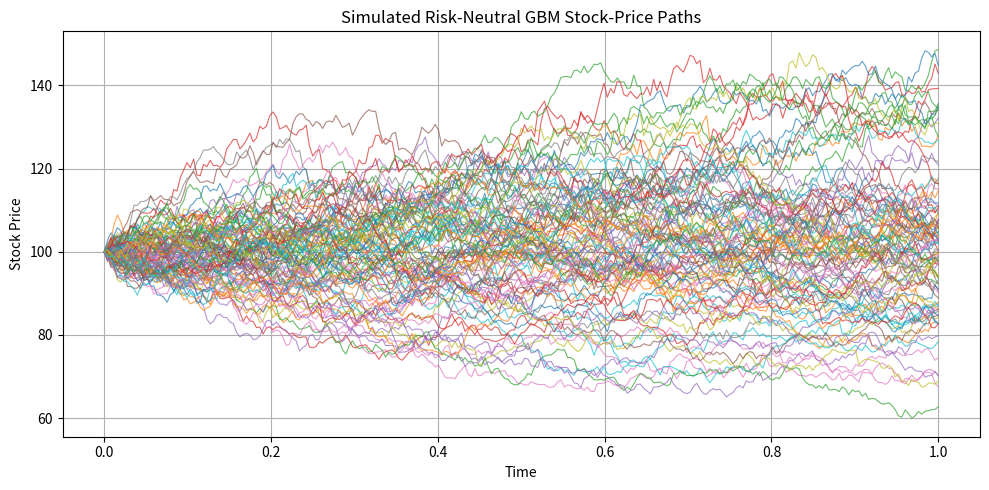
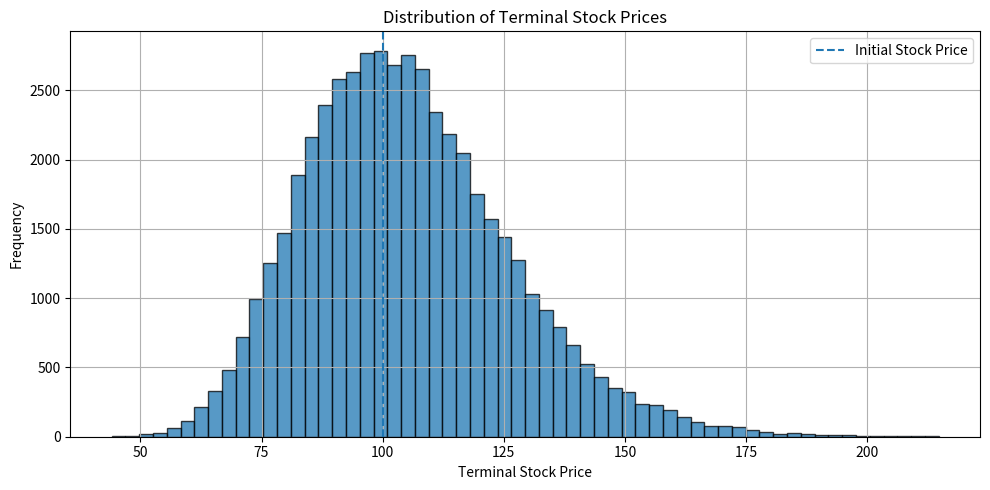
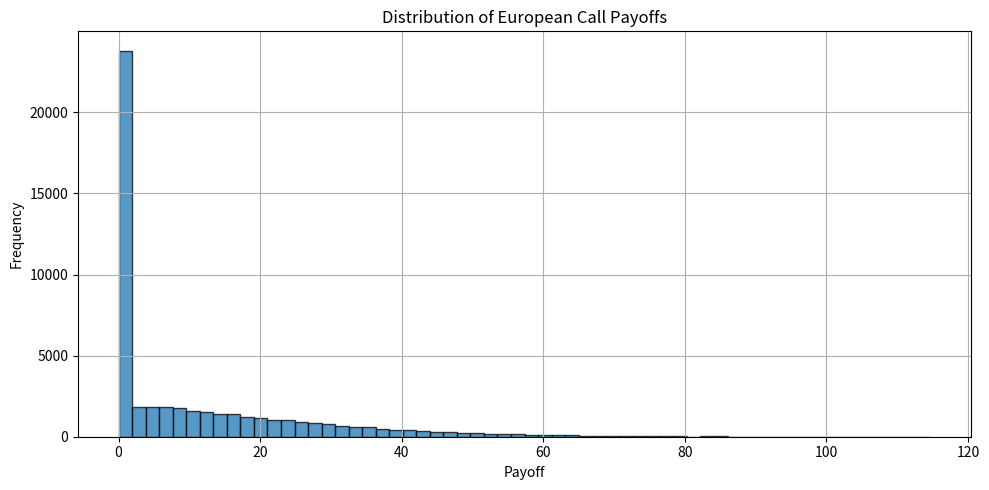
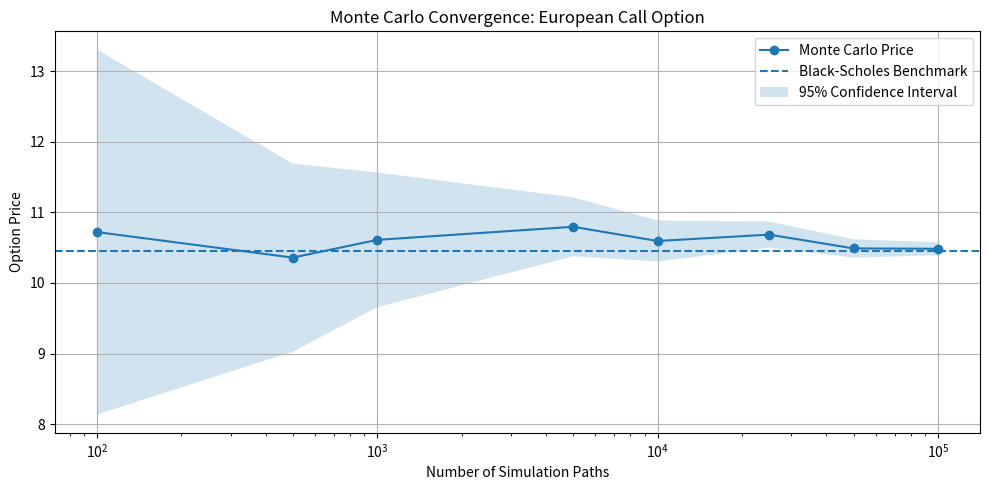

These figures' Python source, in order:
"""
GBM Monte Carlo Option Pricing Project

This script simulates Geometric Brownian Motion stock-price paths,
prices European call and put options using Monte Carlo simulation,
benchmarks against Black-Scholes prices, and analyses convergence.

Run from the project root:

    python python/gbm_monte_carlo_project.py
"""

from pathlib import Path

import numpy as np
import pandas as pd
import matplotlib.pyplot as plt
from scipy.stats import norm


OUTPUT_DIR = Path("outputs")
OUTPUT_DIR.mkdir(exist_ok=True)


def black_scholes_price(S0, K, T, r, sigma, option_type="call"):
    """Return the Black-Scholes price of a European call or put."""
    if T <= 0 or sigma <= 0:
        raise ValueError("T and sigma must be positive.")

    d1 = (np.log(S0 / K) + (r + 0.5 * sigma**2) * T) / (sigma * np.sqrt(T))
    d2 = d1 - sigma * np.sqrt(T)

    if option_type.lower() == "call":
        return S0 * norm.cdf(d1) - K * np.exp(-r * T) * norm.cdf(d2)
    if option_type.lower() == "put":
        return K * np.exp(-r * T) * norm.cdf(-d2) - S0 * norm.cdf(-d1)

    raise ValueError("option_type must be 'call' or 'put'.")


def simulate_gbm_paths(S0, T, r, sigma, n_steps, n_paths, seed=42):
    """
    Simulate stock-price paths using exact risk-neutral GBM discretisation.

    dS_t = r S_t dt + sigma S_t dW_t
    """
    rng = np.random.default_rng(seed)
    dt = T / n_steps

    z = rng.standard_normal((n_steps, n_paths))
    log_increments = (r - 0.5 * sigma**2) * dt + sigma * np.sqrt(dt) * z
    log_paths = np.vstack([np.zeros(n_paths), np.cumsum(log_increments, axis=0)])

    paths = S0 * np.exp(log_paths)
    time_grid = np.linspace(0, T, n_steps + 1)

    return time_grid, paths


def monte_carlo_option_price(S0, K, T, r, sigma, n_steps, n_paths, option_type="call", seed=42):
    """Price a European option by Monte Carlo simulation."""
    _, paths = simulate_gbm_paths(S0, T, r, sigma, n_steps, n_paths, seed=seed)
    terminal_prices = paths[-1]

    if option_type.lower() == "call":
        payoffs = np.maximum(terminal_prices - K, 0.0)
    elif option_type.lower() == "put":
        payoffs = np.maximum(K - terminal_prices, 0.0)
    else:
        raise ValueError("option_type must be 'call' or 'put'.")

    discounted_payoffs = np.exp(-r * T) * payoffs

    price = discounted_payoffs.mean()
    std_error = discounted_payoffs.std(ddof=1) / np.sqrt(n_paths)
    ci_low = price - 1.96 * std_error
    ci_high = price + 1.96 * std_error

    return {
        "price": price,
        "std_error": std_error,
        "ci_low": ci_low,
        "ci_high": ci_high,
        "payoffs": payoffs,
        "discounted_payoffs": discounted_payoffs,
        "terminal_prices": terminal_prices,
        "paths": paths,
    }


def monte_carlo_antithetic_price(S0, K, T, r, sigma, n_steps, n_paths, option_type="call", seed=42):
    """
    Price a European option using antithetic variates.

    For every normal draw Z, the simulation also uses -Z.
    """
    if n_paths % 2 != 0:
        n_paths += 1

    rng = np.random.default_rng(seed)
    dt = T / n_steps
    half_paths = n_paths // 2

    z = rng.standard_normal((n_steps, half_paths))
    z_antithetic = -z

    def terminal_prices(z_matrix):
        log_increments = (r - 0.5 * sigma**2) * dt + sigma * np.sqrt(dt) * z_matrix
        return S0 * np.exp(np.sum(log_increments, axis=0))

    st_1 = terminal_prices(z)
    st_2 = terminal_prices(z_antithetic)
    st = np.concatenate([st_1, st_2])

    if option_type.lower() == "call":
        payoffs = np.maximum(st - K, 0.0)
    elif option_type.lower() == "put":
        payoffs = np.maximum(K - st, 0.0)
    else:
        raise ValueError("option_type must be 'call' or 'put'.")

    discounted_payoffs = np.exp(-r * T) * payoffs

    price = discounted_payoffs.mean()
    std_error = discounted_payoffs.std(ddof=1) / np.sqrt(n_paths)

    return {
        "price": price,
        "std_error": std_error,
        "ci_low": price - 1.96 * std_error,
        "ci_high": price + 1.96 * std_error,
    }


def convergence_analysis(S0, K, T, r, sigma, n_steps, path_counts, option_type="call"):
    """Calculate Monte Carlo prices across increasing numbers of paths."""
    benchmark = black_scholes_price(S0, K, T, r, sigma, option_type)
    rows = []

    for n_paths in path_counts:
        result = monte_carlo_option_price(S0, K, T, r, sigma, n_steps, n_paths, option_type, seed=42)
        rows.append(
            {
                "n_paths": n_paths,
                "monte_carlo_price": result["price"],
                "black_scholes_price": benchmark,
                "std_error": result["std_error"],
                "ci_low": result["ci_low"],
                "ci_high": result["ci_high"],
                "absolute_error": abs(result["price"] - benchmark),
            }
        )

    return pd.DataFrame(rows)


def plot_sample_paths(time_grid, paths, max_paths=100):
    plt.figure(figsize=(10, 5))
    for i in range(min(max_paths, paths.shape[1])):
        plt.plot(time_grid, paths[:, i], linewidth=0.8, alpha=0.7)
    plt.title("Simulated Risk-Neutral GBM Stock-Price Paths")
    plt.xlabel("Time")
    plt.ylabel("Stock Price")
    plt.grid(True)
    plt.tight_layout()
    plt.savefig(OUTPUT_DIR / "gbm_sample_paths.png", dpi=300)
    plt.show()


def plot_terminal_distribution(terminal_prices, S0):
    plt.figure(figsize=(10, 5))
    plt.hist(terminal_prices, bins=60, edgecolor="black", alpha=0.75)
    plt.axvline(S0, linestyle="--", label="Initial Stock Price")
    plt.title("Distribution of Terminal Stock Prices")
    plt.xlabel("Terminal Stock Price")
    plt.ylabel("Frequency")
    plt.legend()
    plt.grid(True)
    plt.tight_layout()
    plt.savefig(OUTPUT_DIR / "terminal_stock_distribution.png", dpi=300)
    plt.show()


def plot_payoff_distribution(payoffs, option_type):
    plt.figure(figsize=(10, 5))
    plt.hist(payoffs, bins=60, edgecolor="black", alpha=0.75)
    plt.title(f"Distribution of European {option_type.capitalize()} Payoffs")
    plt.xlabel("Payoff")
    plt.ylabel("Frequency")
    plt.grid(True)
    plt.tight_layout()
    plt.savefig(OUTPUT_DIR / f"{option_type}_payoff_distribution.png", dpi=300)
    plt.show()


def plot_convergence(convergence_df, option_type):
    plt.figure(figsize=(10, 5))
    plt.plot(
        convergence_df["n_paths"],
        convergence_df["monte_carlo_price"],
        marker="o",
        label="Monte Carlo Price",
    )
    plt.axhline(
        convergence_df["black_scholes_price"].iloc[0],
        linestyle="--",
        label="Black-Scholes Benchmark",
    )
    plt.fill_between(
        convergence_df["n_paths"],
        convergence_df["ci_low"],
        convergence_df["ci_high"],
        alpha=0.2,
        label="95% Confidence Interval",
    )
    plt.xscale("log")
    plt.title(f"Monte Carlo Convergence: European {option_type.capitalize()} Option")
    plt.xlabel("Number of Simulation Paths")
    plt.ylabel("Option Price")
    plt.legend()
    plt.grid(True)
    plt.tight_layout()
    plt.savefig(OUTPUT_DIR / f"{option_type}_convergence.png", dpi=300)
    plt.show()


def main():
    # Base parameters
    S0 = 100.0
    K = 100.0
    T = 1.0
    r = 0.05
    sigma = 0.20
    n_steps = 252
    n_paths = 50_000

    print("\nGBM MONTE CARLO OPTION PRICING PROJECT")
    print("=" * 60)
    print(f"S0={S0}, K={K}, T={T}, r={r}, sigma={sigma}, steps={n_steps}, paths={n_paths}")

    time_grid, paths = simulate_gbm_paths(S0, T, r, sigma, n_steps, n_paths)

    call_mc = monte_carlo_option_price(S0, K, T, r, sigma, n_steps, n_paths, "call")
    put_mc = monte_carlo_option_price(S0, K, T, r, sigma, n_steps, n_paths, "put")
    call_bs = black_scholes_price(S0, K, T, r, sigma, "call")
    put_bs = black_scholes_price(S0, K, T, r, sigma, "put")
    call_anti = monte_carlo_antithetic_price(S0, K, T, r, sigma, n_steps, n_paths, "call")

    summary = pd.DataFrame(
        [
            {
                "option": "call",
                "black_scholes": call_bs,
                "monte_carlo": call_mc["price"],
                "std_error": call_mc["std_error"],
                "ci_low": call_mc["ci_low"],
                "ci_high": call_mc["ci_high"],
                "absolute_error": abs(call_mc["price"] - call_bs),
            },
            {
                "option": "put",
                "black_scholes": put_bs,
                "monte_carlo": put_mc["price"],
                "std_error": put_mc["std_error"],
                "ci_low": put_mc["ci_low"],
                "ci_high": put_mc["ci_high"],
                "absolute_error": abs(put_mc["price"] - put_bs),
            },
        ]
    )

    print("\nPRICING SUMMARY")
    print("-" * 60)
    print(summary.to_string(index=False))

    print("\nANTITHETIC VARIATES CHECK")
    print("-" * 60)
    print(f"Standard MC call price:        {call_mc['price']:.4f}")
    print(f"Standard MC standard error:    {call_mc['std_error']:.6f}")
    print(f"Antithetic MC call price:      {call_anti['price']:.4f}")
    print(f"Antithetic MC standard error:  {call_anti['std_error']:.6f}")

    path_counts = [100, 500, 1_000, 5_000, 10_000, 25_000, 50_000, 100_000]
    convergence = convergence_analysis(S0, K, T, r, sigma, n_steps, path_counts, "call")

    print("\nCONVERGENCE TABLE")
    print("-" * 60)
    print(convergence.to_string(index=False))

    summary.to_csv(OUTPUT_DIR / "option_pricing_summary.csv", index=False)
    convergence.to_csv(OUTPUT_DIR / "call_convergence_results.csv", index=False)

    plot_sample_paths(time_grid, paths, max_paths=100)
    plot_terminal_distribution(call_mc["terminal_prices"], S0)
    plot_payoff_distribution(call_mc["payoffs"], "call")
    plot_convergence(convergence, "call")

    print(f"\nSaved charts and CSV files to: {OUTPUT_DIR.resolve()}")


if __name__ == "__main__":
    main()
